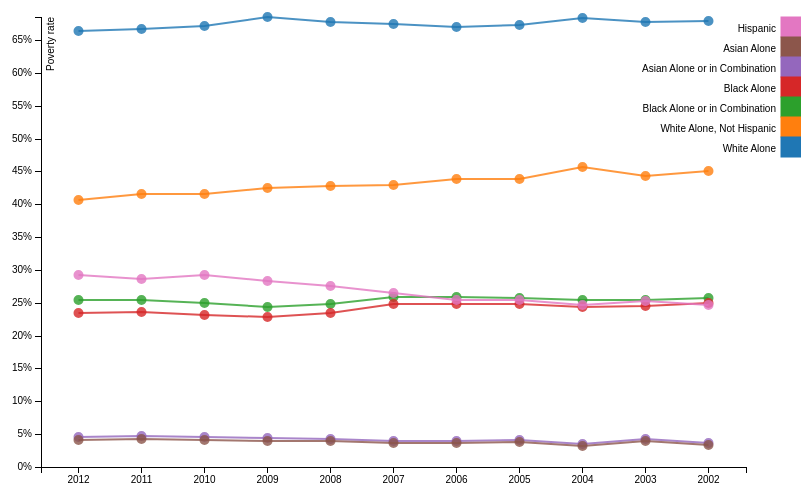
D3 v3 page, settled after 360 driven frames (6 s of simulated time); the page loaded 1 data file(s).


			function lineChart(){
			
				var margin = {top: 20, right: 55, bottom: 30, left: 40},
					  width  = 800 - margin.left - margin.right,
					  height = 500  - margin.top  - margin.bottom;
					  
				
				var x = d3.scale.ordinal()
					  .rangeRoundBands([0, width], .1);
				var y = d3.scale.linear()
					  .rangeRound([height, 0]);
				var xAxis = d3.svg.axis()
					  .scale(x)
					  .orient("bottom");
				var yAxis = d3.svg.axis()
					  .scale(y)
					  .orient("left")
					  .ticks(20,"%");
					  
				var line = d3.svg.line()
					  .interpolate("linear")
					  .x(function (d) { return x(d.label) + x.rangeBand() / 2; })
					  .y(function (d) { return y(d.value); });
					  
				var color = d3.scale.category10();
				
				var svg = d3.select("div#lineChart").append("svg")
					  .attr("width",  width  + margin.left + margin.right)
					  .attr("height", height + margin.top  + margin.bottom)
					.append("g")
					  .attr("transform", "translate(" + margin.left + "," + margin.top + ")");
				
				d3.tsv("d1.tsv", function(error, data) {
					console.log(data);
					
					var labelVar = 'year';
					var varNames = d3.keys(data[0]).filter(function (key) { return key !== labelVar;});
					color.domain(varNames);
					
					var seriesData = varNames.map(function (name) {
					  return {
						name: name,
						values: data.map(function (d) {
						  return {name: name, label: d[labelVar], value: +d[name]};
						})
					  };
					});
					
					x.domain( data.map(function (d) { return d.year; }));
					y.domain([
					  //d3.min(seriesData, function (c) { 
					  //	return d3.min(c.values, function (d) { return d.value; });
					  //}),
					  0,
					  d3.max(seriesData, function (c) { 
						return d3.max(c.values, function (d) { return d.value; });
					  })
					]);
					
					svg.append("g")
						.attr("class", "x axis")
						.attr("transform", "translate(0," + height + ")")
						.call(xAxis);
					svg.append("g")
						.attr("class", "y axis")
						.call(yAxis)
					  .append("text")
						.attr("transform", "rotate(-90)")
						.attr("y", 6)
						.attr("dy", ".71em")
						.style("text-anchor", "end")
						.text("Poverty rate");
						
					var series = svg.selectAll(".series")
						.data(seriesData)
					  .enter().append("g")
						.attr("class", "series");
					series.append("path")
					  .attr("class", "line")
					  .attr("d", function (d) {return line(d.values); })
					  .style("stroke", function (d) { return color(d.name); })
					  .style("stroke-width", "2px")
					  .style("fill", "none")
					  
					series.selectAll(".point")
					  .data(function (d) { return d.values; })
					  .enter().append("circle")
					   .attr("class", "point")
					   .attr("cx", function (d) { return x(d.label) + x.rangeBand()/2; })
					   .attr("cy", function (d) { return y(d.value); })
					   .attr("r", "4px")
					   .style("fill", function (d) { return color(d.name); })
					   .style("stroke", function (d) { return color(d.name);})
					   .style("stroke-width", "2px")
					   .append("title").text(function(d) { return (d.value*100.0).toString().match(/^\d+(?:\.\d{0,2})?/) + "%"; });
					    
					   
					var legend = svg.selectAll(".legend")
						.data(varNames.slice().reverse())
					  .enter().append("g")
						.attr("class", "legend")
						.attr("transform", function (d, i) { return "translate(55," + i * 20 + ")"; });
						
					legend.append("rect")
						.attr("x", width - 20)
						.attr("width", 20)
						.attr("height",20)
						.style("fill", color)
						.style("stroke", color);
						
					legend.append("text")
						.attr("x", width - 25)
						.attr("y", 10)
						.attr("dy", ".5em")
						.style("text-anchor", "end")
						.text(function (d) { return d; });	
					});
					
					
			}
			
		
		

### data: d1.tsv
year	White Alone	White Alone, Not Hispanic	Black Alone or in Combination	Black Alone	Asian Alone or in Combination	Asian Alone	Hispanic
2012	0.663	0.407	0.254	0.235	0.045	0.041	0.293
2011	0.667	0.415	0.254	0.236	0.047	0.043	0.286
2010	0.671	0.415	0.25	0.232	0.045	0.041	0.292
2009	0.685	0.425	0.243	0.228	0.044	0.04	0.283
2008	0.678	0.427	0.248	0.235	0.042	0.04	0.276
2007	0.674	0.43	0.259	0.248	0.039	0.036	0.265
2006	0.67	0.439	0.259	0.248	0.04	0.037	0.254
2005	0.673	0.439	0.258	0.248	0.041	0.038	0.254
2004	0.684	0.456	0.254	0.243	0.035	0.032	0.246
2003	0.677	0.443	0.254	0.245	0.043	0.039	0.252
2002	0.679	0.45	0.257	0.249	0.036	0.034	0.247